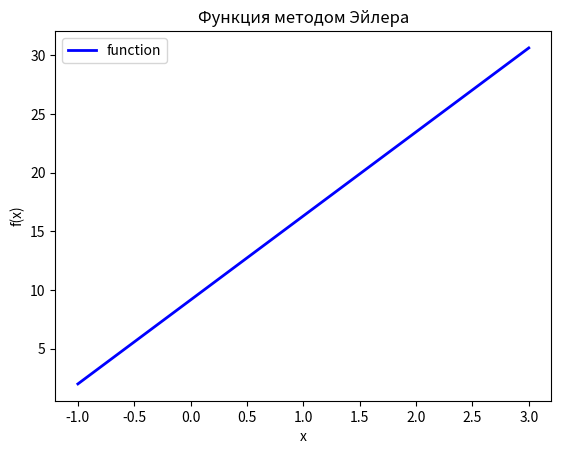
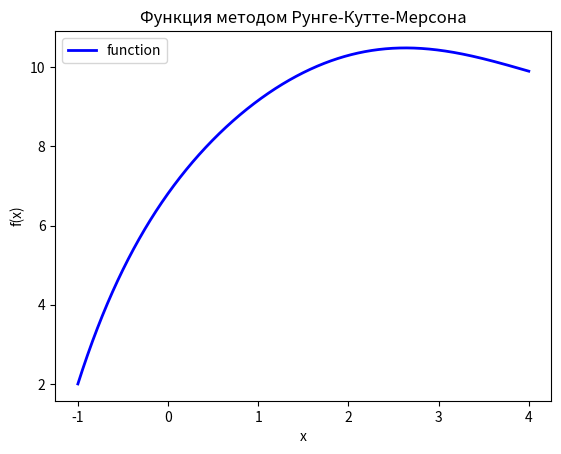

Here is the Python script that generated these plots, in order: (Note: this script raises an exception after producing the figures.)
#Эйлера
#Рунге-Кутты-Мерсона
#Исправленный Эйлера Адамса 2-го порядка

import matplotlib.pyplot as plt
from math import sin
from typing import Callable


class Functions:
    @staticmethod
    def f1(x, y):
        return sin(x) - y + 10


class Solutions(Functions):
    @classmethod
    def Eiler_recursive(cls, x0: float, y0: float, xn: float, h: float = 1e-1, func: Callable = Functions.f1) -> float:
        if not callable(func):
            raise TypeError('func must be callable')
        if (x0 == xn or (x0 > xn and h > 0) or (x0 < xn and h < 0)):
            return y0
        if not h:
            raise ValueError('Incorrect value of h')

        fx = func(x0, y0)
        x_new = x0 + h
        y_new = y0 + h*fx

        return cls.Eiler_recursive(x_new, y_new, xn, h, func)

    @staticmethod
    def Eiler(x0: float, y0: float, xn: float, h: float = 1e-6, *, func: Callable = Functions.f1):
        if not h:
            raise ValueError('incorrect value of h')
        if not callable(func):
            raise TypeError('func must be callable')
        if (x0 == xn or (x0 > xn and h > 0) or (x0 < xn and h < 0)):
            return y0

        x = []
        y = []

        while (x0 < xn and h > 0):
            fx = func(x0, y0)
            x.append(x0)
            y.append(y0)
            x0 += h
            y0 += h*fx

        while (x0 > xn and h < 0):
            x.append(x0)
            y.append(y)
            fx = func(x0, y0)
            x0 += h
            y0 += h*fx

        return (y0, x, y)

    @staticmethod
    def Runge_Kutte_Merson(x0: float, y0: float, xn: float, h: float = 1e-3, e: float = 1e-21,
                           *, func: Callable = Functions.f1):
        if not h:
            raise ValueError('incorrect value of h')
        if h > 0 and x0 > xn:
            h = -h
        if not callable(func):
            raise TypeError('func must be callable')
        if (x0 == xn or (x0 > xn and h > 0) or (x0 < xn and h < 0)):
            return y0
        if e <= 0:
            raise ValueError('e must be positive')

        min_h = 1e-100
        max_h = abs(xn - x0)
        x = [x0]
        y = [y0]

        while (h > 0 and x0 < xn) or (h < 0 and x0 > xn):
            if abs(h) < min_h:
                print(f"Warning: Step too small ({h}), stopping at x={x0}")
                break

            if (h > 0 and x0 + h > xn) or (h < 0 and x0 + h < xn):
                h = xn - x0

            x_current = x0
            y_current = y0
            h_current = h

            k1 = h * func(x0, y0)
            k2 = h * func(x0 + h / 3, y0 + k1 / 3)
            k3 = h * func(x0 + h / 3, y0 + k1 / 6 + k2 / 6)
            k4 = h * func(x0 + h / 2, y0 + k1 / 8 + 3 * k3 / 8)
            k5 = h * func(x0 + h, y0 + k1 / 2 - 3 * k3 / 2 + 2 * k4)

            y_new = y0 + (k1 + 4 * k4 + k5) / 6

            error = abs(2 * k1 - 9 * k3 + 8 * k4 - k5) / 30

            if error > e:
                h = h_current / 2
                x0 = x_current
                y0 = y_current
                continue

            x0 = x_current + h_current
            y0 = y_new
            x.append(x0)
            y.append(y0)

            if error < e / 10:
                h = min(h_current * 2, max_h)
            elif error < e / 50:
                h = min(h_current * 1.5, max_h)

        return y0, x, y

    @staticmethod
    def Eiler_Adams(x_prelast: float, y_prelast: float, xn: float, h: float = 1e-14, e: float = 1e-14,
                    func: Callable = Functions.f1):
        if not h:
            raise ValueError('incorrect value of h')
        if x_prelast == xn:
            raise ValueError('x0 and xn are equal')
        if h > 0 and x_prelast > xn:
            h = -h
        if not callable(func):
            raise TypeError('func must be callable')
        if e <= 0:
            raise ValueError('e must be positive')

        x = [x_prelast]
        y = [y_prelast]

        k1 = h * func(x_prelast, y_prelast)
        k2 = h * func(x_prelast + h / 2, y_prelast + k1 / 2)
        k3 = h * func(x_prelast + h / 2, y_prelast + k2 / 2)
        k4 = h * func(x_prelast + h, y_prelast + k3)

        x_last = x_prelast + h
        y_last = y_prelast + (k1 + 2 * k2 + 2 * k3 + k4) / 6

        x.append(x_last)
        y.append(y_last)

        '''
        x_last = x0 + h
        y_last = y0 + h * func(x0, y0)

        x.append(x_last)
        y.append(y_last)

        if abs(x1 - xn) < abs(h):
            return y1, x, y
        '''

        while (h > 0 and x_last < xn) or (h < 0 and x_last > xn):
            current_h = h
            current_x_prelast = x_prelast
            current_y_prelast = y_prelast
            current_x_last = x_last
            current_y_last = y_last

            f_last = func(current_x_last, current_y_last)
            f_prelast = func(current_x_prelast, current_y_prelast)
            y_predict = current_y_last + current_h / 2 * (3 * f_last - f_prelast)

            f_predict = func(current_x_last + current_h, y_predict)
            y_correct = current_y_last + current_h / 2 * (f_last + f_predict)

            error = abs(y_correct - y_predict) / 3

            if error > e:
                h = current_h / 2
                x_last = current_x_prelast
                y_last = current_y_prelast
                continue

            x_prelast = current_x_last
            y_prelast = current_y_last
            x_last = current_x_last + current_h
            y_last = y_correct

            x.append(x_last)
            y.append(y_last)

            if error < e / 10:
                h = current_h * 1.1
            else:
                h = current_h

        return y_last, x, y




    @classmethod
    def draw(cls, x0: float, y0: float, xn: float, h: float = 1e-6, eps=1, *, func: Callable = Functions.f1, method: Callable = Eiler, name: str = 'Function'):
        y0, x, y = method(x0, y0, xn, h, func=func)
        if not y0 or not x or not y:
            raise ValueError('y0, x0, and xn не заданы!')
        plt.plot(x, y, 'b-', linewidth=2, label='function')
        plt.xlabel('x')
        plt.ylabel('f(x)')
        plt.title(f'Функция методом {name}а')
        plt.legend()
        plt.savefig(f'{name}.png', dpi=300, bbox_inches='tight')
        plt.clf()

        return y0



#print(Solutions.Eiler_recursive(0, 0, 10)) # Велика вероятность переполнения стека вызовов
#print('Эйлер, h = 10e-4 ', Solutions.Eiler(4, 0, -6, 3)[0])
#print('Рунге-Кутты-Мерсона, h = 10e-15, e = 10e-15',Solutions.Runge_Kutte_Merson(4, 0, -6, 3, 0.01)[0])
#print("Эйлера-Адамса, h = 10e-10, e = 10e-10",Solutions.Eiler_Adams(4, 0, -6, 3, 0.01)[0])

#print('Эйлер, h = 10e-2 ',Solutions.Eiler(0, 0, 10, 10e-2)[0])#print('Рунге-Кутты-Мерсона, h = 10e-10, e = 10e-10',Solutions.Runge_Kutte_Merson(0, 0, 10, 10e-10, 10e-10)[0])
#print("Эйлера-Адамса, h = 6e-10, e = 6e-10",Solutions.Eiler_Adams(0, 0, 10, 6e-10, 6e-10)[0])

#print('Эйлер, h = 1 ',Solutions.Eiler(0, 0, 10, 1)[0])
#print('Рунге-Кутты-Мерсона, h = 5e-10, e = 5e-10',Solutions.Runge_Kutte_Merson(0, 0, 10, 5e-10, 5e-10)[0])
#print("Эйлера-Адамса, h = 3e-10, e = 3e-10",Solutions.Eiler_Adams(0, 0, 10, 3e-10, 3e-10)[0])

#print('Эйлер, h = 10 ',Solutions.Eiler(0, 0, 10, 10)[0])
#print('Рунге-Кутты-Мерсона, h = 2e-10, e = 2e-10',Solutions.Runge_Kutte_Merson(0, 0, 10, 2e-10, 2e-10)[0])
#print("Эйлера-Адамса, h = 2e-10, e = 2e-10",Solutions.Eiler_Adams(0, 0, 10, 2e-10, 2e-10)[0])

#print('Рунге-Кутты-Мерсона, h = 1e-10, e = 1e-10',Solutions.Runge_Kutte_Merson(0, 0, 10, 1e-10, 1e-10)[0])
#print("Эйлера-Адамса, h = 1e-10, e = 1e-10",Solutions.Eiler_Adams(0, 0, 10, 1e-10, 1e-10)[0])
#print('Рунге-Кутты-Мерсона, h = 1, e = 1',Solutions.Runge_Kutte_Merson(0, 0, 10, 1, 1)[0])
#print("Эйлера-Адамса, h = 1, e = 1",Solutions.Eiler_Adams(0, 0, 10, 1, 1)[0])


#print('Рунге-Кутты-Мерсона, h = 10, e = 10',Solutions.Runge_Kutte_Merson(0, 0, 10, 10, 10)[0])
#print("Эйлера-Адамса, h = 10, e = 10",Solutions.Eiler_Adams(0, 0, 10, 10, 10)[0])
print(Solutions.draw(-1, 2, 4, 4, method=Solutions.Eiler, name='Эйлер'))
print(Solutions.draw(-1, 2, 4, 4, method=Solutions.Runge_Kutte_Merson, name = 'Рунге-Кутте-Мерсон'))
print(Solutions.draw(-1, 2, 4, 4, method=Solutions.Eiler_Adams, name = 'Эйлер-Адамс'))
